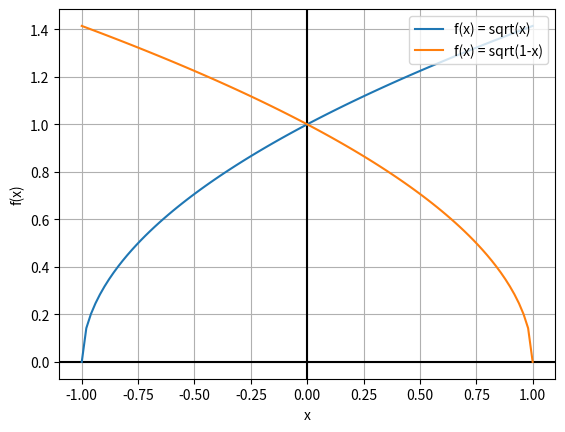
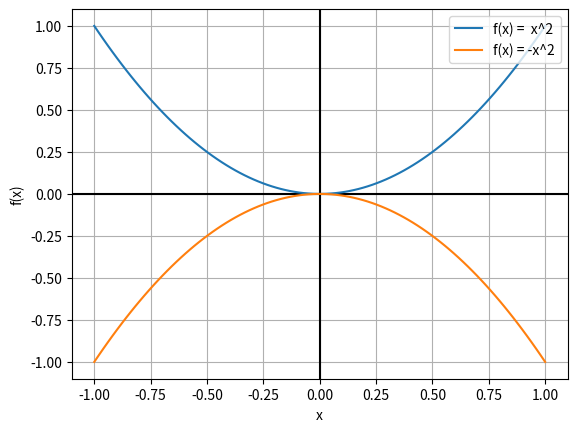
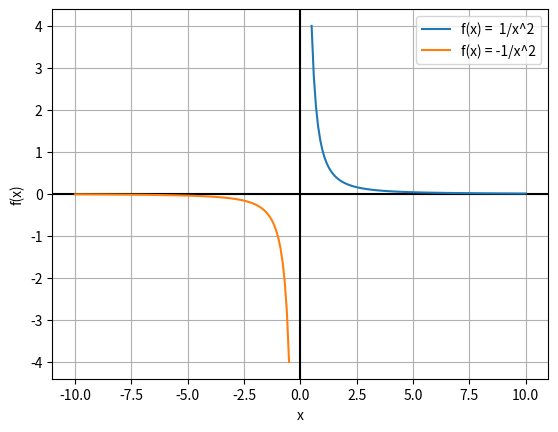
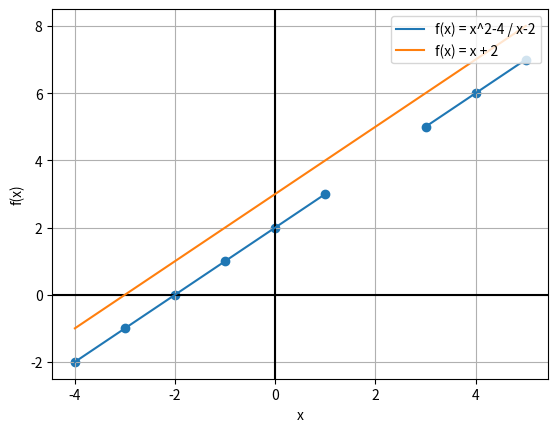

These charts were generated, in order, by the following Python code:
import matplotlib.pyplot as plt
import numpy as np

X = np.linspace(-1, 1, 100) 
I = np.ones(100)

def myfig():
    fig, ax = plt.subplots()
    ax.set_xlabel('x')
    ax.set_ylabel('f(x)')
    ax.grid(True, which='both')
    ax.axhline(y=0, color='k')
    ax.axvline(x=0, color='k')
    return fig, ax

# sqrt(x)
fig, ax = myfig()
ax.plot(X, np.sqrt(I + X), label='f(x) = sqrt(x)')   
ax.plot(X, np.sqrt(I - X), label='f(x) = sqrt(1-x)')
plt.legend(loc='upper right')

# x^2
fig, ax = myfig()
ax.plot(X,  X**2, label='f(x) =  x^2')
ax.plot(X, -X**2, label='f(x) = -x^2')
plt.legend(loc='upper right')

# 1/x^2
fig, ax = myfig()
X1 = np.linspace(0.5, 10, 100) 
X2 = np.linspace(-0.5, -10, 100) 
ax.plot(X1, 1/X1**2, label='f(x) =  1/x^2')
ax.plot(X2, -1/X2**2, label='f(x) = -1/x^2')
plt.legend(loc='upper right')

# x^2-4 / x-2
fig, ax = myfig()
X = np.linspace(-4, 5, 10) 
ax.plot(X, (X**2 - 4) / (X - 2), label='f(x) = x^2-4 / x-2')
ax.plot(X, X + 2 + 1, label='f(x) = x + 2')
plt.scatter(X, (X**2 - 4) / (X - 2))
plt.legend(loc='upper right')

plt.show()